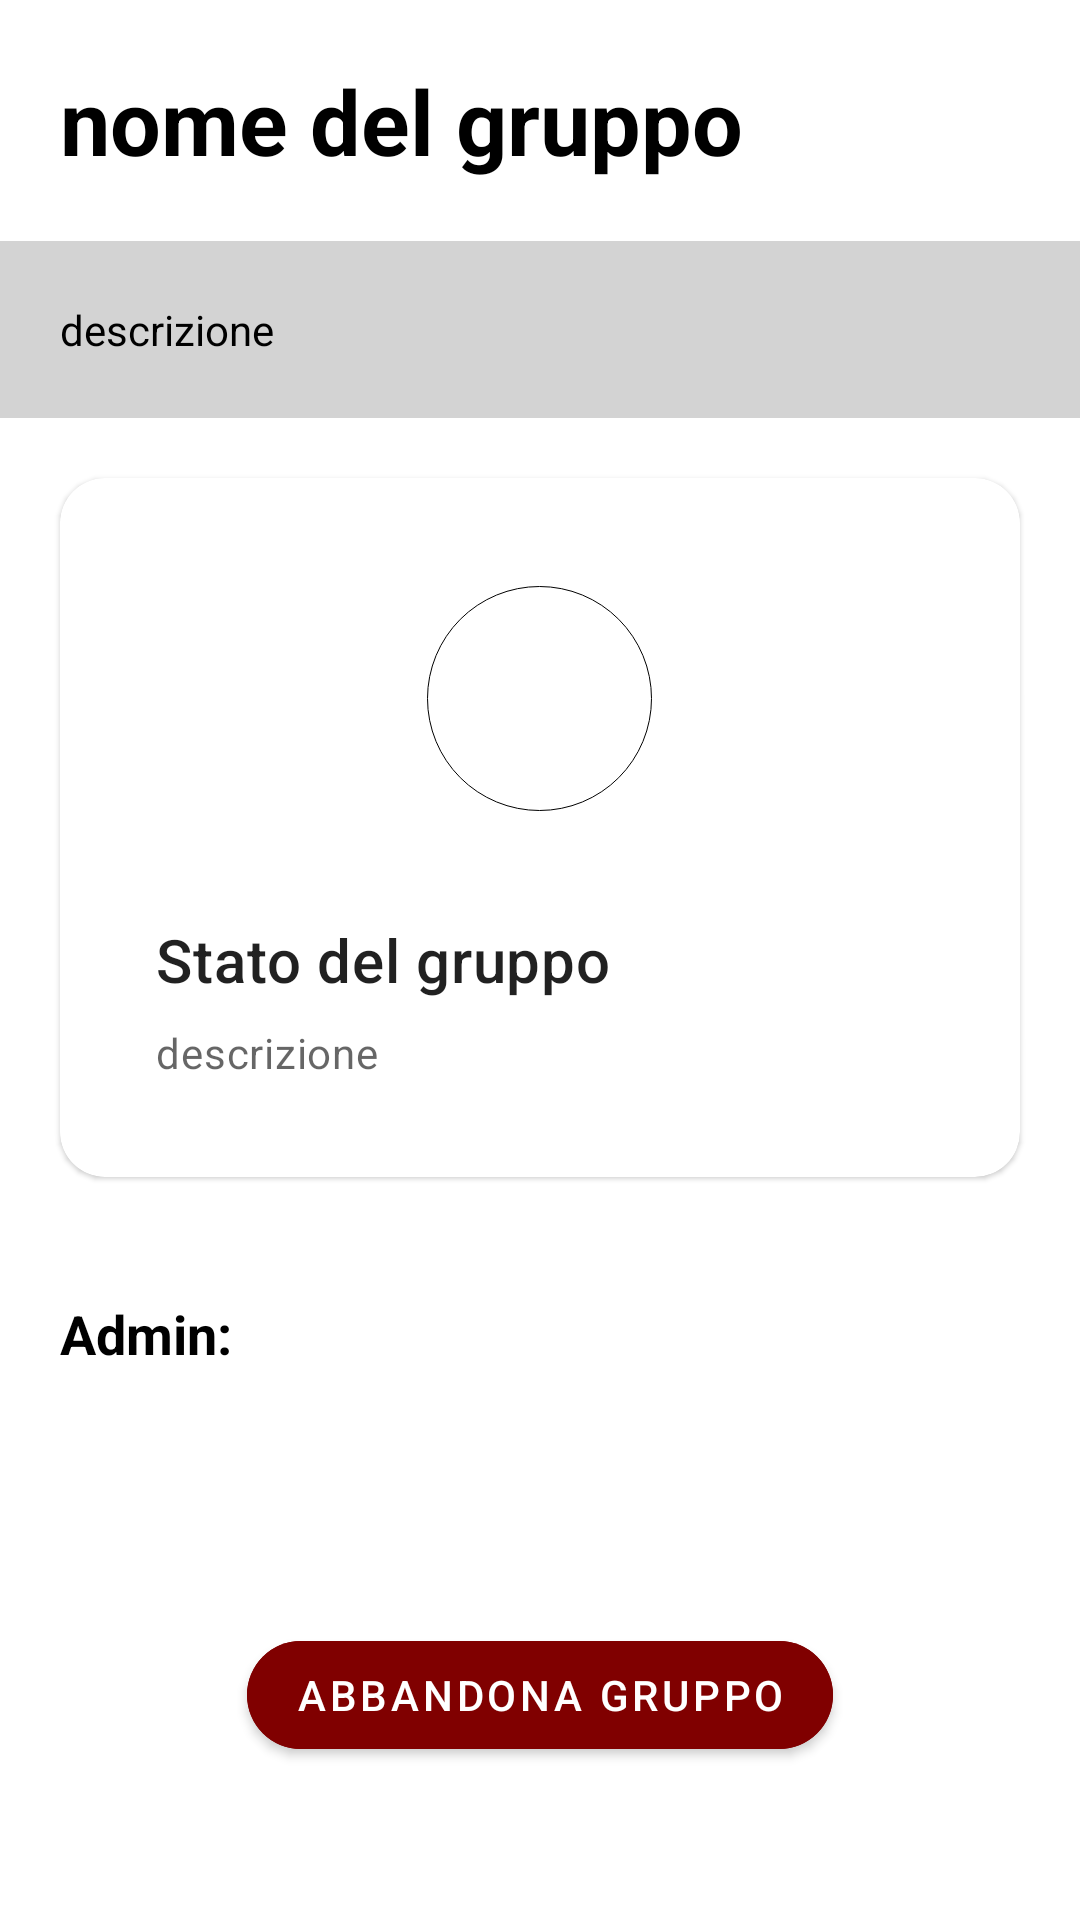

Write the Android layout XML for this screen, with the resource values it uses.
<!-- AndroidManifest.xml: application theme AppTheme -->
<!-- res/layout/fragment_profilo_gruppo.xml -->
<?xml version="1.0" encoding="utf-8"?>
<ScrollView xmlns:android="http://schemas.android.com/apk/res/android"
    xmlns:tools="http://schemas.android.com/tools"
    android:layout_width="match_parent"
    android:layout_height="match_parent"
    xmlns:app="http://schemas.android.com/apk/res-auto"
    tools:context="com.batsoftware.contagiapp.gruppi.ProfiloGruppoFragment"
    android:layout_marginBottom="60dp">

    <LinearLayout
        android:layout_width="match_parent"
        android:layout_height="wrap_content"
        android:orientation="vertical">

        <ImageView
            android:id="@+id/imgProfiloGruppo"
            android:layout_width="match_parent"
            android:layout_height="wrap_content"
            android:maxHeight="250dp"
            android:adjustViewBounds="true"/>

        <TextView
            android:id="@+id/tvNomeProfiloGruppo"
            android:layout_width="match_parent"
            android:layout_height="wrap_content"
            android:padding="20dp"
            android:text="@string/group_name"
            android:textColor="@color/black"
            android:textSize="30dp"
            android:textStyle="bold" />

        <TextView
            android:id="@+id/tvDescrProfiloGruppo"
            android:layout_width="match_parent"
            android:layout_height="wrap_content"
            android:background="@color/gray"
            android:padding="20dp"
            android:text="@string/description"
            android:textColor="@color/black"/>

        <com.google.android.material.card.MaterialCardView
            android:layout_width="match_parent"
            android:layout_height="match_parent"
            android:clickable="true"
            android:focusable="true"
            app:cardElevation="1dp"
            android:layout_margin="20dp"
            app:cardCornerRadius="15dp"
            android:checkable="true">
            <LinearLayout
                android:layout_width="match_parent"
                android:layout_height="wrap_content"
                android:orientation="vertical"
                android:padding="16dp">

                <LinearLayout
                    android:id="@+id/groupStatusCircle"
                    android:layout_width="wrap_content"
                    android:layout_height="wrap_content"
                    android:background="@drawable/small_circle"
                    android:layout_margin="20dp"
                    android:layout_gravity="center"
                    android:orientation="horizontal" />

                <LinearLayout
                    android:layout_width="match_parent"
                    android:layout_height="wrap_content"
                    android:orientation="vertical"
                    android:padding="16dp">

                    
                    <TextView
                        android:layout_width="wrap_content"
                        android:layout_height="wrap_content"
                        android:text="@string/group_state"
                        android:textAppearance="?attr/textAppearanceHeadline6" />

                    <TextView
                        android:id="@+id/tvStatusDescription"
                        android:layout_width="wrap_content"
                        android:layout_height="wrap_content"
                        android:layout_marginTop="8dp"
                        android:text="@string/description"
                        android:textAppearance="?attr/textAppearanceBody2"
                        android:textColor="?android:attr/textColorSecondary" />

                </LinearLayout>

            </LinearLayout>


        </com.google.android.material.card.MaterialCardView>

        <LinearLayout
            android:layout_width="match_parent"
            android:layout_height="wrap_content"
            android:orientation="horizontal"
            android:padding="20dp">
            <TextView
                android:layout_width="wrap_content"
                android:layout_height="wrap_content"
                android:text="Admin: "
                android:textColor="@color/black"
                android:textSize="18sp"
                android:textStyle="bold"/>

            <TextView
                android:id="@+id/tvAdmin"
                android:layout_width="wrap_content"
                android:layout_height="wrap_content"
                android:textSize="18sp"
                android:textColor="@color/black"/>

        </LinearLayout>



        <TextView
            android:id="@+id/tvNumPartecipantiProfiloGruppo"
            android:layout_width="match_parent"
            android:layout_height="wrap_content"
            android:textStyle="bold"
            android:textSize="18sp"
            android:textColor="@color/black"
            android:paddingTop="20dp"
            android:paddingLeft="20dp"/>


        <androidx.recyclerview.widget.RecyclerView
            android:id="@+id/rvPartecipantiProfiloGruppo"
            android:layout_width="match_parent"
            android:layout_height="wrap_content"
            tools:listitem="@layout/user_row"/>

        <com.google.android.material.button.MaterialButton
            android:id="@+id/btnAbbandonaGruppo"
            android:layout_width="wrap_content"
            android:layout_height="wrap_content"
            android:layout_gravity="center"
            android:layout_margin="20dp"
            android:backgroundTint="#800000"
            android:text="@string/exit_group"
            app:cornerRadius="20dp"/>

    </LinearLayout>

</ScrollView>
<!-- res/layout/user_row.xml (included above) -->
<?xml version="1.0" encoding="utf-8"?>
<LinearLayout xmlns:android="http://schemas.android.com/apk/res/android"
    android:layout_width="match_parent"
    android:layout_height="wrap_content"
    android:orientation="vertical"
    xmlns:tools="http://schemas.android.com/tools"
    xmlns:app="http://schemas.android.com/apk/res-auto">

    <com.google.android.material.card.MaterialCardView
        android:layout_width="match_parent"
        android:layout_height="wrap_content"
        app:cardCornerRadius="10dp"
        app:cardElevation="6dp"
        android:layout_margin="8dp"
        android:clickable="true">

        <LinearLayout
            android:layout_width="match_parent"
            android:layout_height="wrap_content"
            android:orientation="horizontal"
            android:padding="16dp">

            <androidx.cardview.widget.CardView
                android:layout_width="wrap_content"
                android:layout_height="wrap_content"
                android:orientation="vertical"
                app:cardCornerRadius="100dp"
                app:cardElevation="0dp">

                <ImageView
                    android:id="@+id/imgUser"
                    android:layout_width="50dp"
                    android:layout_height="50dp"
                    android:src="@drawable/ic_baseline_account_circle_24_gray"/>

            </androidx.cardview.widget.CardView>


            <TextView
                android:id="@+id/tvNameUser"
                android:layout_width="wrap_content"
                android:layout_height="wrap_content"
                android:layout_gravity="center"
                android:paddingLeft="10dp"
                android:paddingRight="5dp"
                android:textColor="@color/black"
                tools:text="@string/name" />

            <TextView
                android:id="@+id/tvSurnameUser"
                android:layout_width="wrap_content"
                android:layout_height="wrap_content"
                android:layout_gravity="center"
                android:paddingRight="5dp"
                android:textColor="@color/black"
                tools:text="@string/surname" />

            <TextView
                android:id="@+id/tvAgeUser"
                android:layout_width="match_parent"
                android:layout_height="wrap_content"
                android:layout_gravity="center"
                android:gravity="end"
                android:paddingRight="5dp"
                tools:text="@string/years" />


        </LinearLayout>

    </com.google.android.material.card.MaterialCardView>



</LinearLayout>
<!-- resources referenced by this layout -->
<resources>
  <color name="black">#000000</color>
  <color name="gray">#D3D3D3</color>
  <!-- drawable ic_baseline_account_circle_24_gray (drawable) -->
  <vector android:alpha="0.81" android:height="24dp"
      android:tint="#484848" android:viewportHeight="24"
      android:viewportWidth="24" android:width="24dp" xmlns:android="http://schemas.android.com/apk/res/android">
      <path android:fillColor="@android:color/white" android:pathData="M12,2C6.48,2 2,6.48 2,12s4.48,10 10,10 10,-4.48 10,-10S17.52,2 12,2zM12,5c1.66,0 3,1.34 3,3s-1.34,3 -3,3 -3,-1.34 -3,-3 1.34,-3 3,-3zM12,19.2c-2.5,0 -4.71,-1.28 -6,-3.22 0.03,-1.99 4,-3.08 6,-3.08 1.99,0 5.97,1.09 6,3.08 -1.29,1.94 -3.5,3.22 -6,3.22z"/>
  </vector>
  <!-- drawable small_circle (drawable) -->
  <?xml version="1.0" encoding="utf-8"?>
  <shape
      xmlns:android="http://schemas.android.com/apk/res/android"
      android:shape="oval">
      <stroke android:width="0.2dp" android:color="#000000" />
      <size android:height="75dp"
          android:width="75dp"/>
  </shape>
  <string name="description">descrizione</string>
  <string name="exit_group">Abbandona gruppo </string>
  
      //fragment_profilo_gruppo_admin
  <string name="group_name">nome del gruppo</string>
  <string name="group_state">Stato del gruppo </string>
  <string name="name">nome</string>
  <string name="surname">cognome</string>
  <string name="years">Anni</string>
  
      //bottom_navigation
  <style name="AppTheme" parent="Theme.MaterialComponents.Light">
          
          <item name="colorPrimary">@color/colorPrimary</item>
          <item name="colorPrimaryDark">@color/colorPrimaryDark</item>
          <item name="colorAccent">@color/colorAccent</item>
          <item name="actionMenuTextColor">@color/white</item>
      </style>
  <color name="colorPrimary">#3594c7</color>
  <color name="colorPrimaryDark">#2b4971</color>
  <color name="colorAccent">#16dcfa</color>
  <color name="white">#ffff</color>
</resources>
